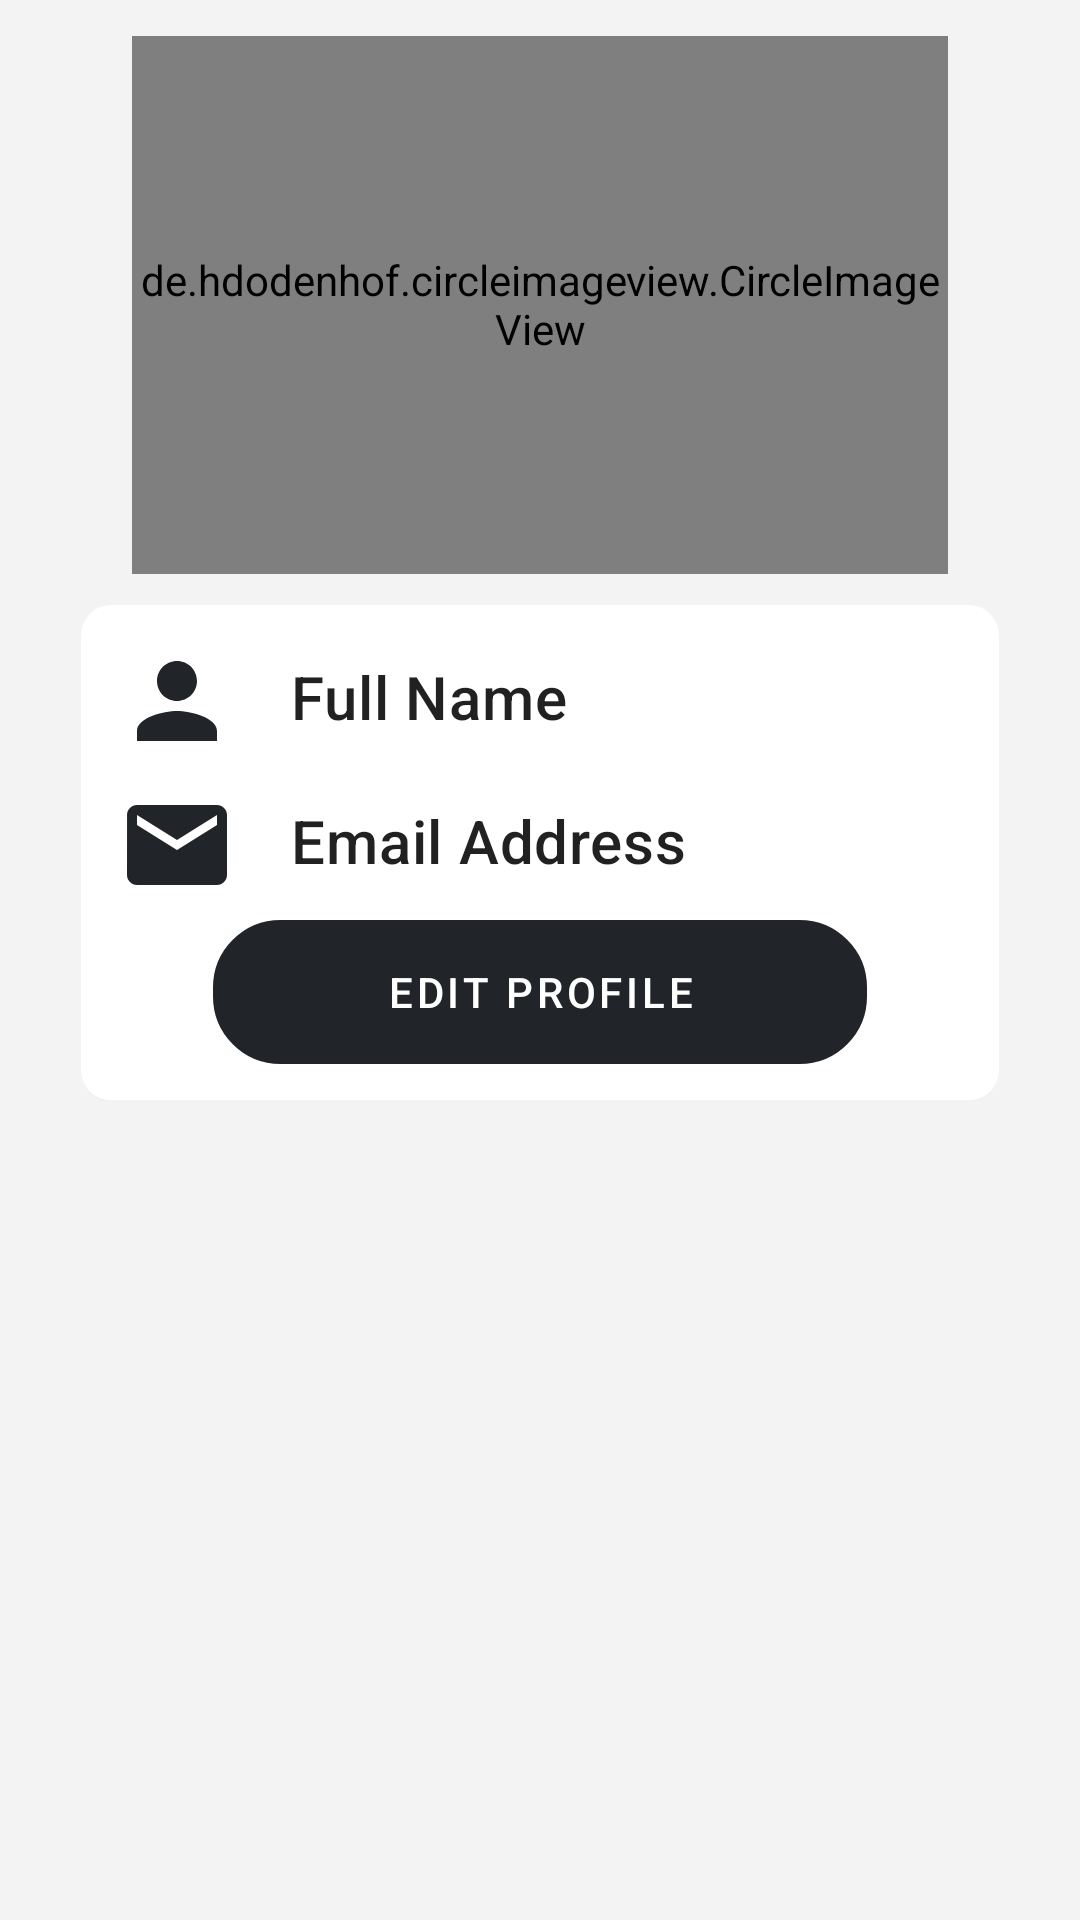

This screen was rendered from an Android layout file. Write that file and the resources it references.
<!-- AndroidManifest.xml: application theme Theme.NoticeBoard -->
<!-- res/layout/fragment_admin_account.xml -->
<?xml version="1.0" encoding="utf-8"?>
<LinearLayout xmlns:android="http://schemas.android.com/apk/res/android"
    xmlns:tools="http://schemas.android.com/tools"
    android:layout_width="match_parent"
    android:layout_height="match_parent"
    xmlns:app="http://schemas.android.com/apk/res-auto"
    android:orientation="vertical"
    android:background="@color/background"
    tools:context=".AdminAccountFragment">

    <ScrollView
        android:layout_width="match_parent"
        android:layout_height="match_parent">

        <LinearLayout
            android:layout_width="match_parent"
            android:layout_height="wrap_content"
            android:orientation="vertical"
            android:padding="12dp">

        <de.hdodenhof.circleimageview.CircleImageView
            android:id="@+id/profile_image"
            android:layout_width="match_parent"
            android:layout_height="180dp"
            android:layout_marginStart="32dp"
            android:layout_marginEnd="32dp"
            android:layout_marginTop="-1dp"
            android:layout_marginBottom="-5dp"
            android:src="@drawable/logo"
            android:scaleType="centerCrop" />

        <LinearLayout
            android:layout_width="match_parent"
            android:layout_height="wrap_content"
            android:layout_marginTop="18dp"
            android:background="@drawable/rounded_layout"
            android:orientation="vertical"
            android:layout_margin="15dp"
            android:padding="12dp">

            <LinearLayout
                android:layout_width="match_parent"
                android:layout_height="wrap_content"
                android:orientation="horizontal">

                <ImageView
                    android:layout_width="40dp"
                    android:layout_height="40dp"
                    android:src="@drawable/person"
                    />

                <TextView
                    android:id="@+id/full_name"
                    android:layout_width="wrap_content"
                    android:layout_height="wrap_content"
                    android:text="@string/name"
                    android:layout_weight="1"
                    android:layout_marginTop="5dp"
                    android:layout_marginStart="18dp"
                    android:textAppearance="?attr/textAppearanceHeadline6"
                    />

            </LinearLayout>

            <LinearLayout
                android:layout_width="match_parent"
                android:layout_height="wrap_content"
                android:orientation="horizontal"
                android:layout_marginTop="8dp">

                <ImageView
                    android:layout_width="40dp"
                    android:layout_height="40dp"
                    android:src="@drawable/ic_baseline_email_24"
                    />

                <TextView
                    android:id="@+id/email"
                    android:layout_width="wrap_content"
                    android:layout_height="wrap_content"
                    android:text="@string/email"
                    android:layout_weight="1"
                    android:layout_marginStart="18dp"
                    android:layout_marginTop="5dp"
                    android:textAppearance="?attr/textAppearanceHeadline6"
                    />

            </LinearLayout>

            <com.google.android.material.button.MaterialButton
                android:id="@+id/editProfile"
                android:layout_width="match_parent"
                android:layout_height="wrap_content"
                android:layout_marginTop="5dp"
                android:layout_marginStart="32dp"
                android:layout_marginEnd="32dp"
                android:text="@string/edit_profile"
                style="?attr/borderlessButtonStyle"
                android:textColor="@color/white"
                app:backgroundTint="@color/gold"
                android:background="@drawable/rounded_button"
                />

        </LinearLayout>

            <LinearLayout
                android:id="@+id/formContainer"
                android:layout_width="match_parent"
                android:layout_height="wrap_content"
                android:orientation="vertical"
                android:visibility="gone"
                android:layout_marginStart="20dp"
                android:layout_marginEnd="20dp"
                android:layout_below="@+id/cardView">

                    <LinearLayout
                        android:layout_width="match_parent"
                        android:layout_height="wrap_content"
                        android:orientation="vertical"
                        android:background="@drawable/rounded_layout"
                        android:padding="16dp">

                        <TextView
                            android:layout_width="match_parent"
                            android:layout_height="wrap_content"
                            android:text="@string/profile_picture"
                            android:layout_marginTop="8dp"  />

                        <ImageView
                            android:id="@+id/editImage"
                            android:layout_width="match_parent"
                            android:layout_height="200dp"
                            app:srcCompat="@drawable/upload"
                            android:scaleType="centerCrop"
                            android:layout_marginBottom="-20dp"
                            />

                        <com.google.android.material.textfield.TextInputLayout
                            style="@style/Widget.Material3.AutoCompleteTextView.FilledBox"
                            android:layout_width="match_parent"
                            android:layout_height="wrap_content"
                            android:layout_marginStart="12dp"
                            android:layout_marginEnd="13dp"
                            android:hint="@string/email"
                            app:boxBackgroundColor="@color/white"
                            app:startIconDrawable="@drawable/email"
                            app:startIconTint="@color/gold">

                            <com.google.android.material.textfield.TextInputEditText
                                android:id="@+id/editEmail"
                                android:layout_width="match_parent"
                                android:layout_height="wrap_content" />

                        </com.google.android.material.textfield.TextInputLayout>

                        <Button
                            android:id="@+id/update_profile"
                            android:layout_width="match_parent"
                            android:layout_height="wrap_content"
                            android:layout_marginStart="15dp"
                            android:layout_marginTop="8dp"
                            android:layout_marginBottom="8dp"
                            android:layout_marginEnd="15dp"
                            android:text="@string/update_profile"
                            app:backgroundTint="@color/gold"
                            android:background="@drawable/rounded_button"
                            android:textColor="@android:color/white" />

                    </LinearLayout>

            </LinearLayout>

        </LinearLayout>

    </ScrollView>

</LinearLayout>
<!-- resources referenced by this layout -->
<resources>
  <color name="background">#f3f3f3</color>
  <color name="gold">#212529</color>
  <color name="white">#FFFFFFFF</color>
  <!-- drawable ic_baseline_email_24 (drawable) -->
  <vector android:height="24dp" android:tint="#212529"
      android:viewportHeight="24" android:viewportWidth="24"
      android:width="24dp" xmlns:android="http://schemas.android.com/apk/res/android">
      <path android:fillColor="@android:color/white" android:pathData="M20,4L4,4c-1.1,0 -1.99,0.9 -1.99,2L2,18c0,1.1 0.9,2 2,2h16c1.1,0 2,-0.9 2,-2L22,6c0,-1.1 -0.9,-2 -2,-2zM20,8l-8,5 -8,-5L4,6l8,5 8,-5v2z"/>
  </vector>
  <!-- drawable logo: png bitmap (drawable, 5018 bytes) -->
  <!-- drawable person (drawable) -->
  <vector android:height="24dp" android:tint="#212529"
      android:viewportHeight="24" android:viewportWidth="24"
      android:width="24dp" xmlns:android="http://schemas.android.com/apk/res/android">
      <path android:fillColor="@android:color/white" android:pathData="M12,12c2.21,0 4,-1.79 4,-4s-1.79,-4 -4,-4 -4,1.79 -4,4 1.79,4 4,4zM12,14c-2.67,0 -8,1.34 -8,4v2h16v-2c0,-2.66 -5.33,-4 -8,-4z"/>
  </vector>
  <!-- drawable rounded_button (drawable) -->
  <?xml version="1.0" encoding="utf-8"?>
  <shape xmlns:android="http://schemas.android.com/apk/res/android">
  
      <stroke
          android:width="5dp"
          android:color="@color/blue"/>
  
      <corners
          android:radius="20dp"/>
  
  </shape>
  <!-- drawable rounded_layout (drawable) -->
  <?xml version="1.0" encoding="utf-8"?>
  <shape xmlns:android="http://schemas.android.com/apk/res/android">
  
      <solid
          android:width="5dp"
          android:color="@color/white"/>
  
      <corners
          android:radius="10dp"/>
  
  </shape>
  <!-- drawable upload: png bitmap (drawable, 1325 bytes) -->
  <string name="edit_profile">Edit Profile</string>
  <string name="email">Email Address</string>
  <string name="name">Full Name</string>
  <string name="profile_picture">Profile Picture</string>
  <string name="update_profile">Update Profile</string>
  <style name="Theme.NoticeBoard" parent="Theme.MaterialComponents.DayNight.DarkActionBar">
          
          <item name="colorPrimary">@color/purple_500</item>
          <item name="colorPrimaryVariant">@color/purple_700</item>
          <item name="colorOnPrimary">@color/white</item>
          
          <item name="colorSecondary">@color/teal_200</item>
          <item name="colorSecondaryVariant">@color/teal_700</item>
          <item name="colorOnSecondary">@color/black</item>
          
          <item name="android:statusBarColor" tools:targetApi="l">?attr/colorPrimaryVariant</item>
          
          <item name="windowActionBar">false</item>
          <item name="windowNoTitle">true</item>
      </style>
  <color name="blue">#5DADE2</color>
  <color name="purple_500">#5DADE2</color>
  <color name="purple_700">#5DADE2</color>
  <color name="teal_200">#5DADE2</color>
  <color name="teal_700">#5DADE2</color>
  <color name="black">#FF000000</color>
</resources>
